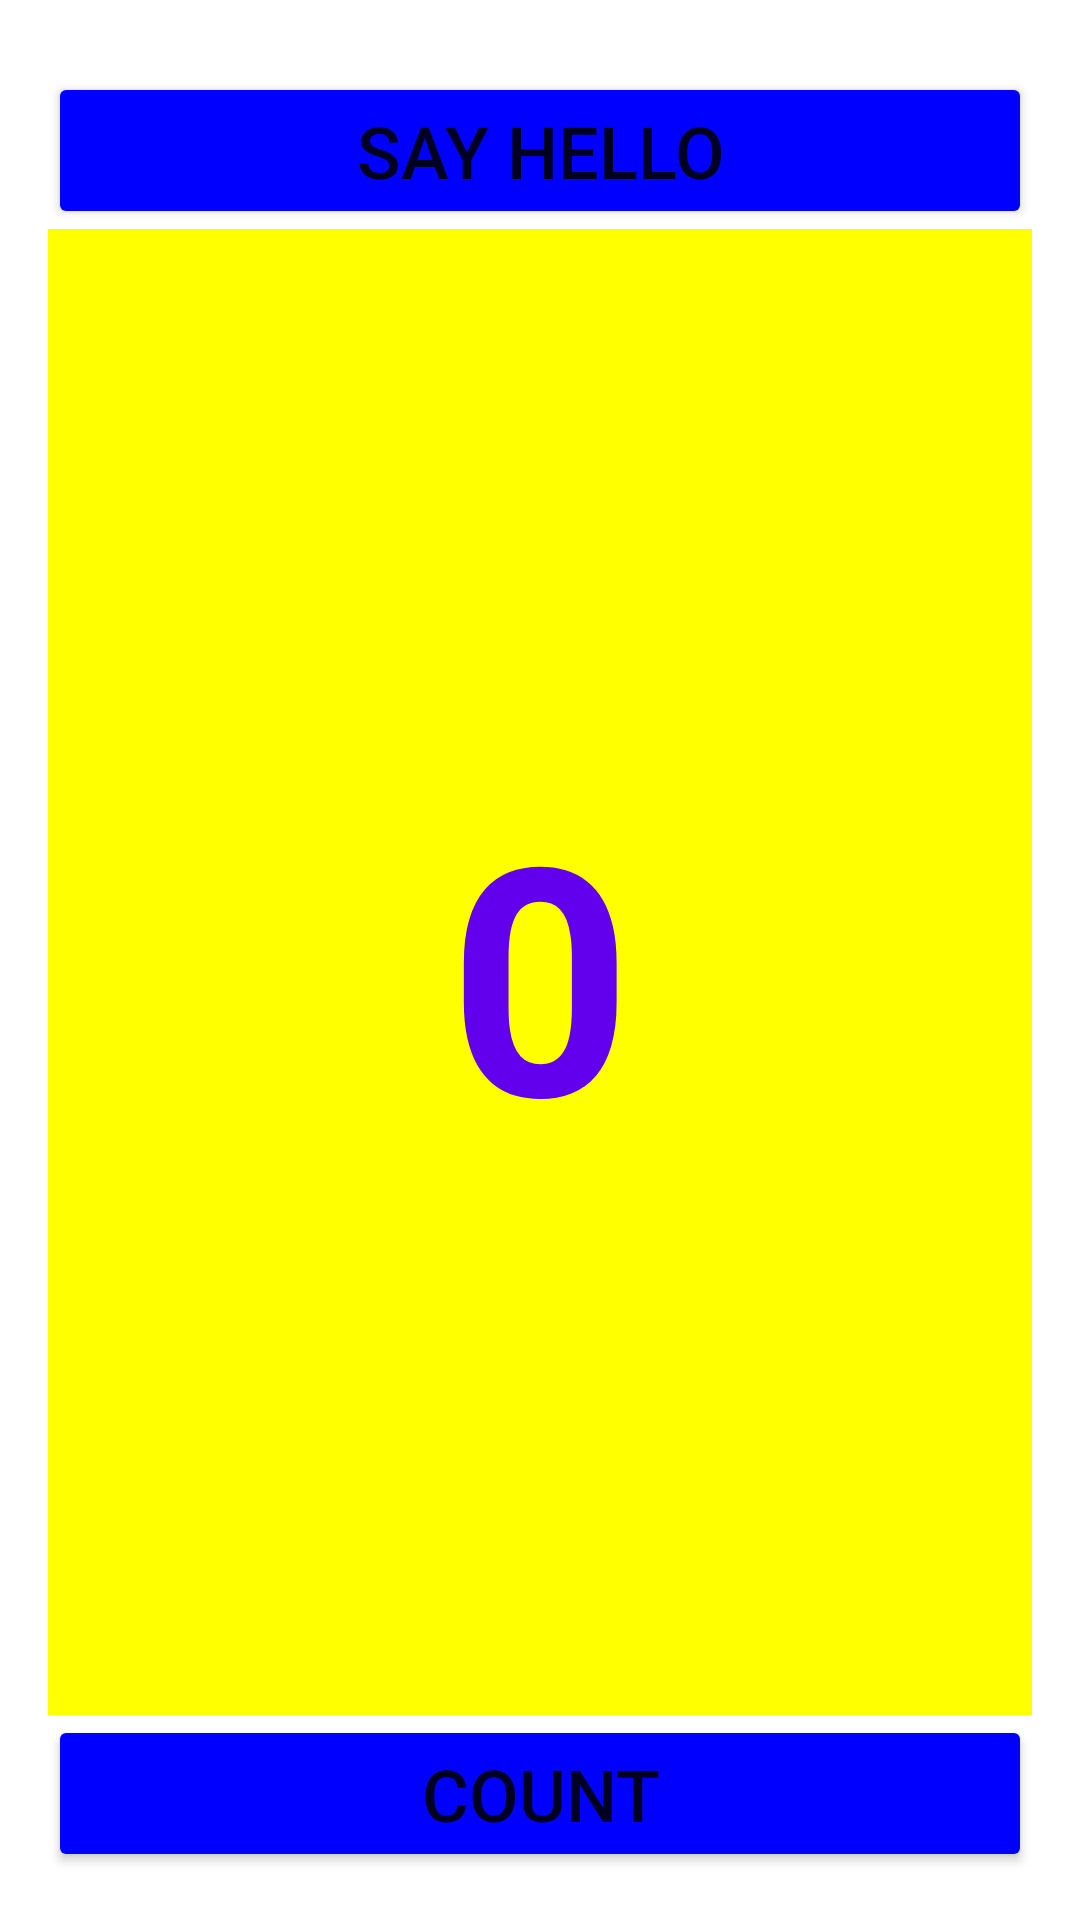

Layout XML and referenced resources for this Android screen:
<!-- AndroidManifest.xml: application theme Theme.Hello_Toast_ -->
<!-- res/layout/activity_main.xml -->
<?xml version="1.0" encoding="utf-8"?>
<androidx.constraintlayout.widget.ConstraintLayout xmlns:android="http://schemas.android.com/apk/res/android"
    xmlns:app="http://schemas.android.com/apk/res-auto"
    xmlns:tools="http://schemas.android.com/tools"
    android:layout_width="match_parent"
    android:layout_height="match_parent"
    tools:context=".MainActivity">

    <Button
        android:id="@+id/button_count"
        android:layout_width="0dp"
        android:layout_height="wrap_content"
        android:layout_marginStart="16dp"
        android:layout_marginEnd="16dp"
        android:layout_marginBottom="16dp"
        android:backgroundTint="#FF0000FF"
        android:onClick="countUp"
        android:text="@string/count"
        android:textSize="24sp"
        app:layout_constraintBottom_toBottomOf="parent"
        app:layout_constraintEnd_toEndOf="parent"
        app:layout_constraintStart_toStartOf="parent" />

    <Button
        android:id="@+id/button_toast"
        android:layout_width="0dp"
        android:layout_height="wrap_content"
        android:layout_marginStart="16dp"
        android:layout_marginTop="24dp"
        android:layout_marginEnd="16dp"
        android:backgroundTint="#FF0000FF"
        android:onClick="StartActivity"
        android:text="@string/toast"
        android:textSize="24sp"
        app:layout_constraintEnd_toEndOf="parent"
        app:layout_constraintStart_toStartOf="parent"
        app:layout_constraintTop_toTopOf="parent" />

    <TextView
        android:id="@+id/show_count"
        android:layout_width="0dp"
        android:layout_height="0dp"
        android:layout_marginStart="16dp"
        android:layout_marginEnd="16dp"
        android:background="#FFFF00"
        android:gravity="center"
        android:text="@string/counter"
        android:textAlignment="center"
        android:textColor="@color/purple_500"
        android:textSize="106sp"
        android:textStyle="bold"
        app:layout_constraintBottom_toTopOf="@+id/button_count"
        app:layout_constraintEnd_toEndOf="parent"
        app:layout_constraintStart_toStartOf="parent"
        app:layout_constraintTop_toBottomOf="@+id/button_toast" />
</androidx.constraintlayout.widget.ConstraintLayout>
<!-- resources referenced by this layout -->
<resources>
  <string name="count">COUNT</string>
  <string name="counter">0</string>
  <string name="toast">SAY HELLO</string>
  <style name="Theme.Hello_Toast_" parent="Theme.MaterialComponents.DayNight.DarkActionBar">
          
          <item name="colorPrimary">@color/purple_500</item>
          <item name="colorPrimaryVariant">@color/purple_700</item>
          <item name="colorOnPrimary">@color/white</item>
          
          <item name="colorSecondary">@color/teal_200</item>
          <item name="colorSecondaryVariant">@color/teal_700</item>
          <item name="colorOnSecondary">@color/black</item>
          
          <item name="android:statusBarColor" tools:targetApi="l">?attr/colorPrimaryVariant</item>
          
      </style>
  <!-- not gathered from this repository: default colours our renderer supplied (Android Studio template values) -->
  <color name="purple_500">#FF6200EE</color>
  <color name="purple_700">#FF3700B3</color>
  <color name="teal_200">#FF03DAC5</color>
  <color name="teal_700">#FF018786</color>
  <color name="black">#FF000000</color>
  <color name="white">#FFFFFFFF</color>
</resources>
